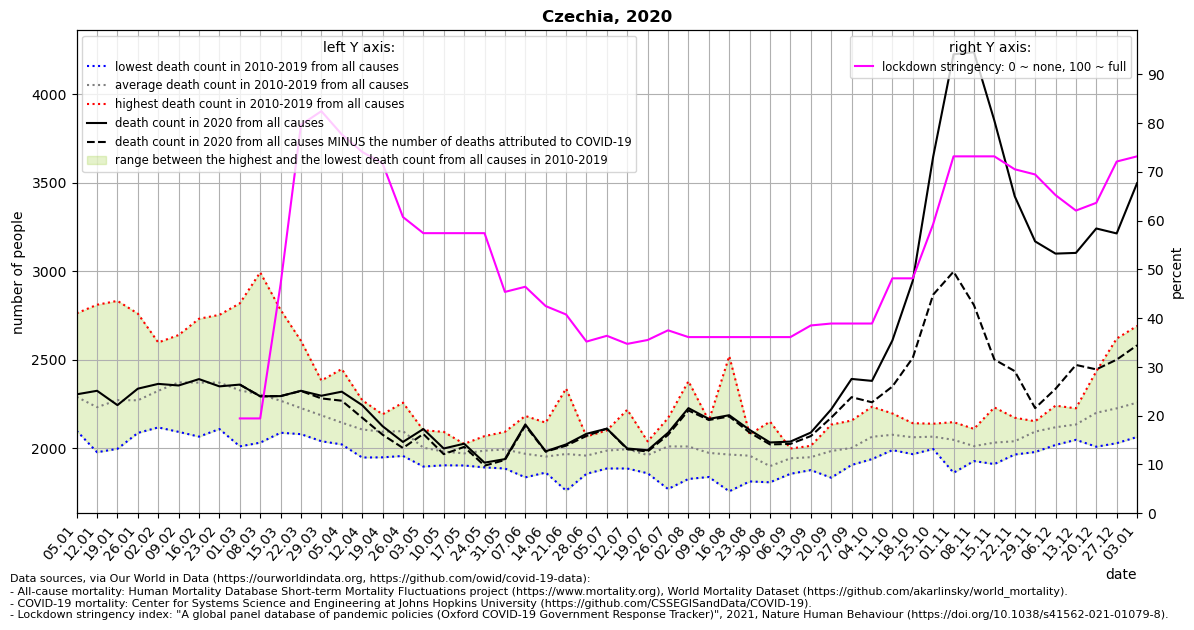

The data file committed next to this chart (first rows):
location, date, time, time_unit, deaths_2010_all_ages, deaths_2011_all_ages, deaths_2012_all_ages, deaths_2013_all_ages, deaths_2014_all_ages, deaths_2015_all_ages, deaths_2016_all_ages, deaths_2017_all_ages, deaths_2018_all_ages, deaths_2019_all_ages, deaths_2020_all_ages, deaths_2021_all_ages, new_deaths, stringency_index, deaths_min, deaths_max, deaths_mean, deaths_noncovid
Czechia, 2020-01-05, 1, weekly, 2155, 2249, 2262, 2313, 2099, 2378, 2222, 2763, 2143, 2321, 2305, 3791, , , 2099, 2763, 2290, 
Czechia, 2020-01-12, 2, weekly, 2095, 2117, 2188, 2233, 1978, 2432, 2054, 2811, 2126, 2290, 2325, 3714, , , 1978, 2811, 2232, 
Czechia, 2020-01-19, 3, weekly, 2200, 2139, 2103, 2339, 1997, 2396, 2175, 2833, 2230, 2311, 2244, 3556, , , 1997, 2833, 2272, 
Czechia, 2020-01-26, 4, weekly, 2105, 2087, 2115, 2358, 2117, 2499, 2116, 2761, 2190, 2365, 2337, 3385, , , 2087, 2761, 2271, 
Czechia, 2020-02-02, 5, weekly, 2167, 2274, 2201, 2459, 2118, 2580, 2137, 2598, 2216, 2497, 2364, 3247, , , 2118, 2598, 2325, 
Czechia, 2020-02-09, 6, weekly, 2253, 2275, 2281, 2490, 2093, 2598, 2245, 2640, 2404, 2445, 2355, 3387, , , 2093, 2640, 2372, 
Czechia, 2020-02-16, 7, weekly, 2193, 2252, 2321, 2385, 2066, 2732, 2160, 2492, 2602, 2509, 2391, 3450, , , 2066, 2732, 2371, 
Czechia, 2020-02-23, 8, weekly, 2161, 2298, 2274, 2365, 2109, 2684, 2214, 2357, 2754, 2496, 2350, 3578, , , 2109, 2754, 2371, 
Czechia, 2020-03-01, 9, weekly, 2136, 2255, 2243, 2303, 2011, 2609, 2235, 2353, 2819, 2313, 2360, 3867, 0.0, 19.44, 2011, 2819, 2328, 2360
Czechia, 2020-03-08, 10, weekly, 2190, 2212, 2233, 2318, 2032, 2357, 2096, 2225, 2994, 2383, 2294, 3910, 0.0, 19.44, 2032, 2994, 2304, 2294
Czechia, 2020-03-15, 11, weekly, 2141, 2286, 2194, 2325, 2088, 2291, 2155, 2164, 2782, 2262, 2295, 3635, 0.0, 46.96, 2088, 2782, 2269, 2295
Czechia, 2020-03-22, 12, weekly, 2101, 2080, 2216, 2351, 2194, 2273, 2148, 2103, 2607, 2198, 2325, , 1.0, 79.63, 2080, 2607, 2227, 2324
Czechia, 2020-03-29, 13, weekly, 2040, 2096, 2286, 2324, 2122, 2222, 2191, 2075, 2383, 2124, 2297, , 15.0, 82.41, 2040, 2383, 2186, 2282
Czechia, 2020-04-05, 14, weekly, 2022, 2060, 2089, 2448, 2023, 2209, 2138, 2069, 2262, 2131, 2320, , 51.0, 77.64, 2022, 2448, 2145, 2269
Czechia, 2020-04-12, 15, weekly, 1948, 2024, 2268, 2272, 1970, 2111, 2075, 1994, 2257, 2145, 2244, , 71.0, 74.07, 1948, 2272, 2106, 2173
Czechia, 2020-04-19, 16, weekly, 2095, 2150, 2144, 2192, 2027, 2183, 1949, 2043, 2061, 2094, 2125, , 48.0, 71.7, 1949, 2192, 2094, 2077
Czechia, 2020-04-26, 17, weekly, 2084, 1957, 2258, 2083, 2039, 2193, 2114, 2051, 2090, 2103, 2036, , 34.0, 60.72, 1957, 2258, 2097, 2002
Czechia, 2020-05-03, 18, weekly, 1897, 1947, 2102, 1969, 1984, 2041, 1982, 2041, 2022, 2051, 2109, , 28.0, 57.41, 1897, 2102, 2004, 2081
Czechia, 2020-05-10, 19, weekly, 1904, 2009, 1933, 1950, 1906, 1988, 2001, 2074, 1958, 2093, 1999, , 32.0, 57.41, 1904, 2093, 1982, 1967
Czechia, 2020-05-17, 20, weekly, 2025, 1957, 1971, 1948, 1903, 1983, 1964, 1974, 1962, 2025, 2026, , 18.0, 57.41, 1903, 2025, 1971, 2008
Czechia, 2020-05-24, 21, weekly, 1964, 1892, 2035, 1975, 2069, 1993, 2000, 1932, 2013, 1995, 1919, , 17.0, 57.41, 1892, 2069, 1987, 1902
Czechia, 2020-05-31, 22, weekly, 1928, 1920, 2004, 2005, 1886, 2029, 2042, 2033, 1995, 2093, 1939, , 5.0, 45.37, 1886, 2093, 1994, 1934
Czechia, 2020-06-07, 23, weekly, 2183, 1931, 1917, 1949, 1927, 1995, 1893, 1836, 2038, 2020, 2135, , 7.0, 46.43, 1836, 2183, 1969, 2128
Czechia, 2020-06-14, 24, weekly, 1900, 1878, 1971, 1908, 2089, 1886, 1915, 1978, 1863, 2145, 1983, , 2.0, 42.46, 1863, 2145, 1953, 1981
Czechia, 2020-06-21, 25, weekly, 1914, 1868, 2023, 2338, 1796, 1761, 1993, 2042, 1964, 1980, 2022, , 7.0, 40.74, 1761, 2338, 1968, 2015
Czechia, 2020-06-28, 26, weekly, 2066, 1936, 2020, 1856, 1903, 1890, 1970, 1939, 1940, 2067, 2082, , 12.0, 35.19, 1856, 2067, 1959, 2070
Czechia, 2020-07-05, 27, weekly, 1969, 1948, 2101, 1999, 1939, 2050, 1886, 1953, 1979, 2046, 2111, , 0.0, 36.38, 1886, 2101, 1987, 2111
Czechia, 2020-07-12, 28, weekly, 2218, 2033, 1900, 1953, 1905, 2139, 1918, 1886, 2041, 1956, 1999, , 4.0, 34.72, 1886, 2218, 1995, 1995
Czechia, 2020-07-19, 29, weekly, 1958, 1859, 1860, 1943, 2029, 1943, 1981, 1972, 2039, 2034, 1989, , 7.0, 35.51, 1859, 2039, 1962, 1982
Czechia, 2020-07-26, 30, weekly, 1813, 1891, 2033, 2141, 2085, 2109, 1942, 1770, 2153, 2171, 2088, , 12.0, 37.5, 1770, 2171, 2011, 2076
Czechia, 2020-08-02, 31, weekly, 1879, 2021, 2015, 2052, 1958, 1886, 1827, 2077, 2379, 2010, 2227, , 13.0, 36.11, 1827, 2379, 2010, 2214
Czechia, 2020-08-09, 32, weekly, 1989, 1838, 1921, 2022, 1873, 2156, 1839, 1959, 2118, 2027, 2166, , 6.0, 36.11, 1838, 2156, 1974, 2160
Czechia, 2020-08-16, 33, weekly, 1944, 1933, 1834, 1757, 1900, 2521, 1949, 1861, 1923, 2026, 2187, , 7.0, 36.11, 1757, 2521, 1965, 2180
Czechia, 2020-08-23, 34, weekly, 1921, 2078, 2024, 1860, 1890, 1813, 2043, 1939, 2004, 2011, 2104, , 15.0, 36.11, 1813, 2078, 1958, 2089
Czechia, 2020-08-30, 35, weekly, 1808, 1819, 1817, 1855, 1912, 1963, 1918, 1848, 1902, 2151, 2033, , 11.0, 36.11, 1808, 2151, 1899, 2022
Czechia, 2020-09-06, 36, weekly, 1986, 1905, 1899, 1856, 1999, 1989, 1980, 1920, 1979, 1922, 2038, , 13.0, 36.11, 1856, 1999, 1944, 2025
Czechia, 2020-09-13, 37, weekly, 2010, 1938, 1933, 1877, 1940, 1922, 1930, 1991, 2014, 1944, 2089, , 20.0, 38.49, 1877, 2014, 1950, 2069
Czechia, 2020-09-20, 38, weekly, 2134, 1908, 1862, 1989, 2014, 1961, 1834, 2058, 2056, 2030, 2220, , 47.0, 38.89, 1834, 2134, 1985, 2173
Czechia, 2020-09-27, 39, weekly, 1996, 1931, 2024, 1970, 2009, 1915, 1988, 2125, 1906, 2157, 2392, , 103.0, 38.89, 1906, 2157, 2002, 2289
Czechia, 2020-10-04, 40, weekly, 2115, 1974, 1939, 2065, 2049, 2007, 1991, 2235, 2123, 2153, 2381, , 121.0, 38.89, 1939, 2235, 2065, 2260
Czechia, 2020-10-11, 41, weekly, 2071, 2116, 1990, 2035, 2006, 2035, 2083, 2156, 2076, 2197, 2609, , 260.0, 48.15, 1990, 2197, 2076, 2349
Czechia, 2020-10-18, 42, weekly, 2087, 2122, 2015, 1967, 2069, 2080, 2142, 2029, 2014, 2099, 2946, , 435.0, 48.15, 1967, 2142, 2062, 2511
Czechia, 2020-10-25, 43, weekly, 2035, 2048, 2072, 1996, 2111, 2098, 2035, 2101, 2024, 2139, 3647, , 779.0, 59.26, 1996, 2139, 2066, 2868
Czechia, 2020-11-01, 44, weekly, 2142, 2087, 2028, 1862, 2080, 2016, 1997, 2053, 2148, 2066, 4226, , 1228, 73.15, 1862, 2148, 2048, 2998
Czechia, 2020-11-08, 45, weekly, 1988, 2021, 1928, 1997, 2007, 2020, 1968, 2040, 2046, 2110, 4238, , 1429, 73.15, 1928, 2110, 2012, 2809
Czechia, 2020-11-15, 46, weekly, 1982, 2035, 1977, 1911, 1980, 2023, 2134, 2057, 1991, 2231, 3852, , 1350, 73.15, 1911, 2231, 2032, 2502
Czechia, 2020-11-22, 47, weekly, 1995, 2041, 1984, 1965, 1971, 1975, 2084, 2071, 2141, 2173, 3424, , 988.0, 70.5, 1965, 2173, 2040, 2436
Czechia, 2020-11-29, 48, weekly, 2086, 2116, 2153, 2074, 2066, 1979, 2125, 2116, 2095, 2134, 3169, , 942.0, 69.44, 1979, 2153, 2094, 2227
Czechia, 2020-12-06, 49, weekly, 2101, 2154, 2052, 2049, 2241, 2019, 2200, 2102, 2194, 2078, 3100, , 764.0, 65.21, 2019, 2241, 2119, 2336
Czechia, 2020-12-13, 50, weekly, 2123, 2087, 2141, 2050, 2144, 2048, 2204, 2187, 2136, 2226, 3104, , 633.0, 62.04, 2048, 2226, 2135, 2471
Czechia, 2020-12-20, 51, weekly, 2189, 2235, 2148, 2085, 2237, 2009, 2435, 2119, 2303, 2248, 3242, , 796.0, 63.63, 2009, 2435, 2201, 2446
Czechia, 2020-12-27, 52, weekly, 2192, 2245, 2228, 2121, 2232, 2029, 2620, 2201, 2145, 2245, 3214, , 713.0, 72.09, 2029, 2620, 2226, 2501
Czechia, 2021-01-03, 53, weekly, , , , , , , , , , , 3498, , 916.0, 73.15, 2064, 2692, 2258, 2582
